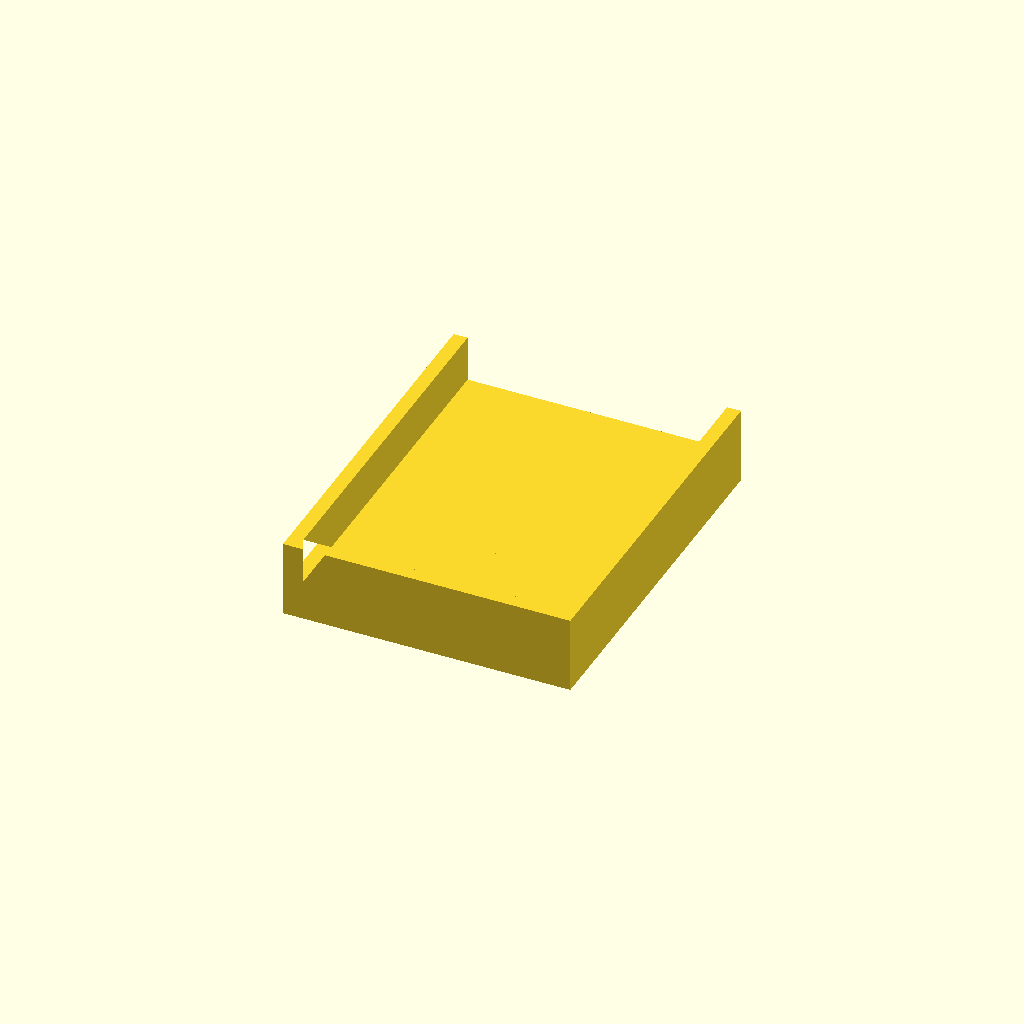
Cell 1: the model at its default parameters.
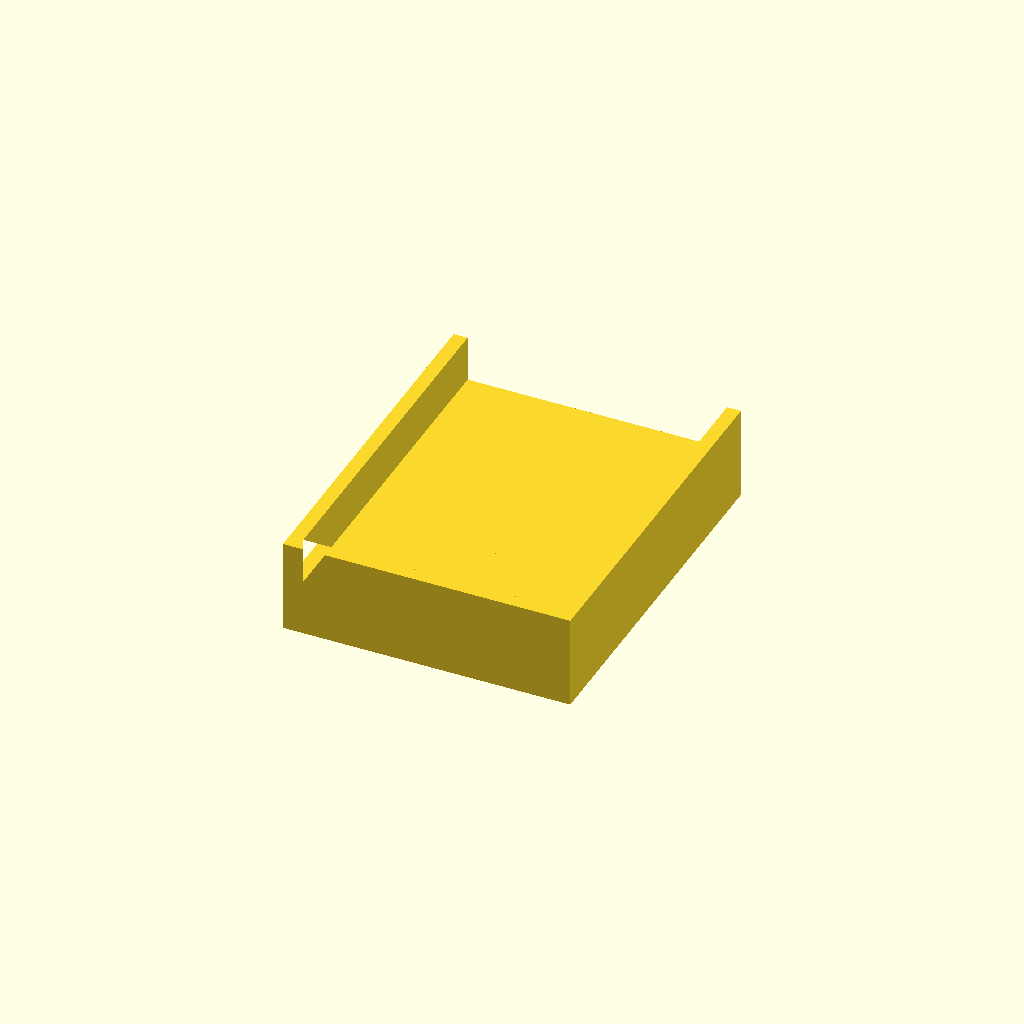
Cell 2: base_z = -7 (everything else at default).
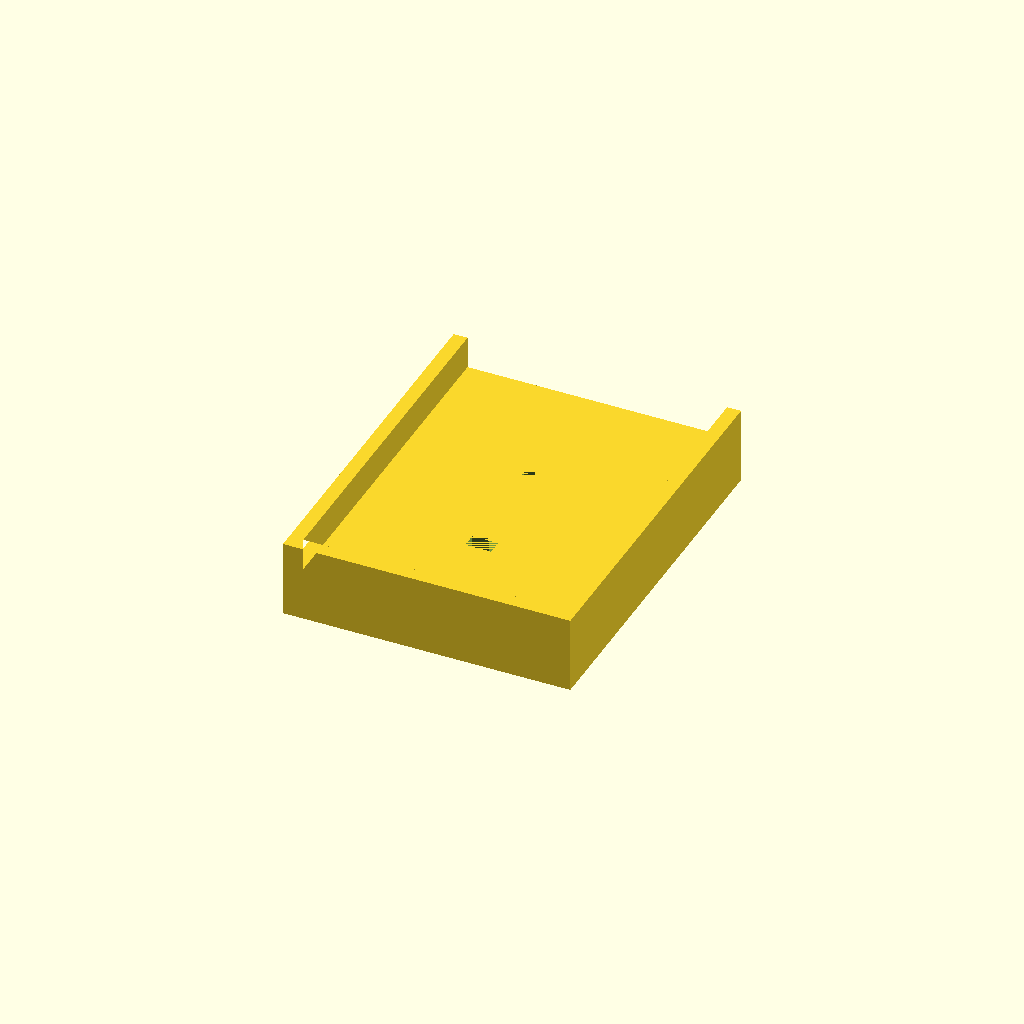
Cell 3 — floor_z set to 6, the other parameters unchanged.
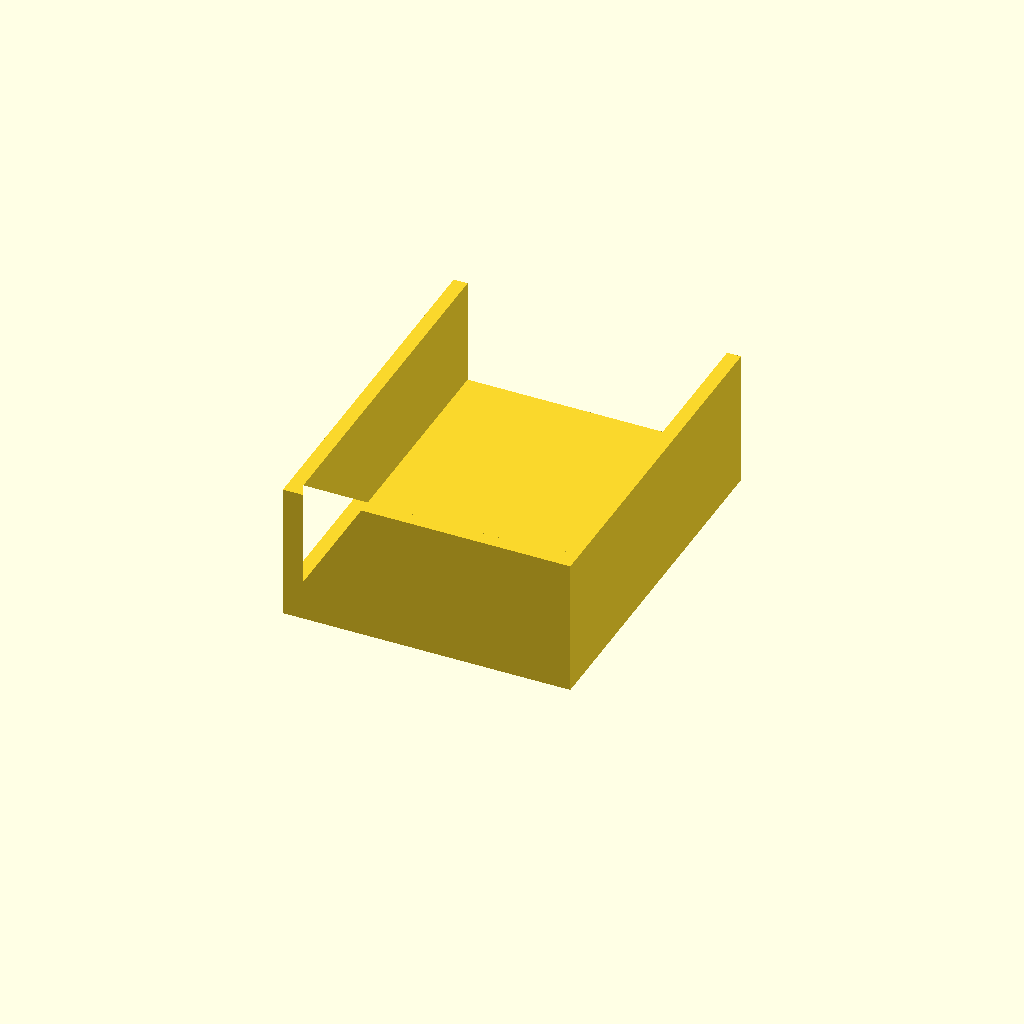
Cell 4 — top_z set to 26, the other parameters unchanged.
One fixed orthographic camera (rotation 55°, 0°, 25°; colour scheme Cornfield) for every cell.
OpenSCAD source file cad/reverse_engineered/dynamixel/lipo_battery_mount.scad:
// Editable recovery of 3DPrintMeshes/dynamixel_specific/lipo_battery_mount.stl.
// Render: openscad -o lipo_battery_mount.stl lipo_battery_mount.scad

base_z = -3.5;
transition_z = -0.5;
floor_z = 3;
top_z = 13;

module lipo_battery_mount() {
    difference() {
        union() {
            translate([-31, -39.5, base_z]) cube([62, 79, floor_z - base_z]);
            translate([0, 0, floor_z])
                linear_extrude(top_z - floor_z)
                    difference() {
                        translate([-31, -39.5]) square([62, 79]);
                        translate([-28, -36.5]) square([56, 76]);
                    }
        }

        // Through holes are round below transition_z and hexagonal above it.
        for (center = [[0, -14], [0, 10]])
            translate([center[0], center[1], base_z])
                cylinder(h = transition_z - base_z, r = 1.75, $fn = 24);

        translate([0, 0, transition_z])
            linear_extrude(floor_z - transition_z) {
                polygon([
                    [0, -17.233161], [2.8, -15.616581], [2.8, -12.383419],
                    [0, -10.766839], [-2.8, -12.383419], [-2.8, -15.616581]
                ]);
                polygon([
                    [-2.827208, 11.568512], [-2.771975, 8.335822], [0.055232, 6.767310],
                    [2.827208, 8.431488], [2.771975, 11.664177], [-0.055232, 13.232689]
                ]);
            }
    }
}

lipo_battery_mount();
Parameter table extracted from the source (name, type, default, range or options):
base_z: number, default -3.5
transition_z: number, default -0.5
floor_z: number, default 3
top_z: number, default 13
